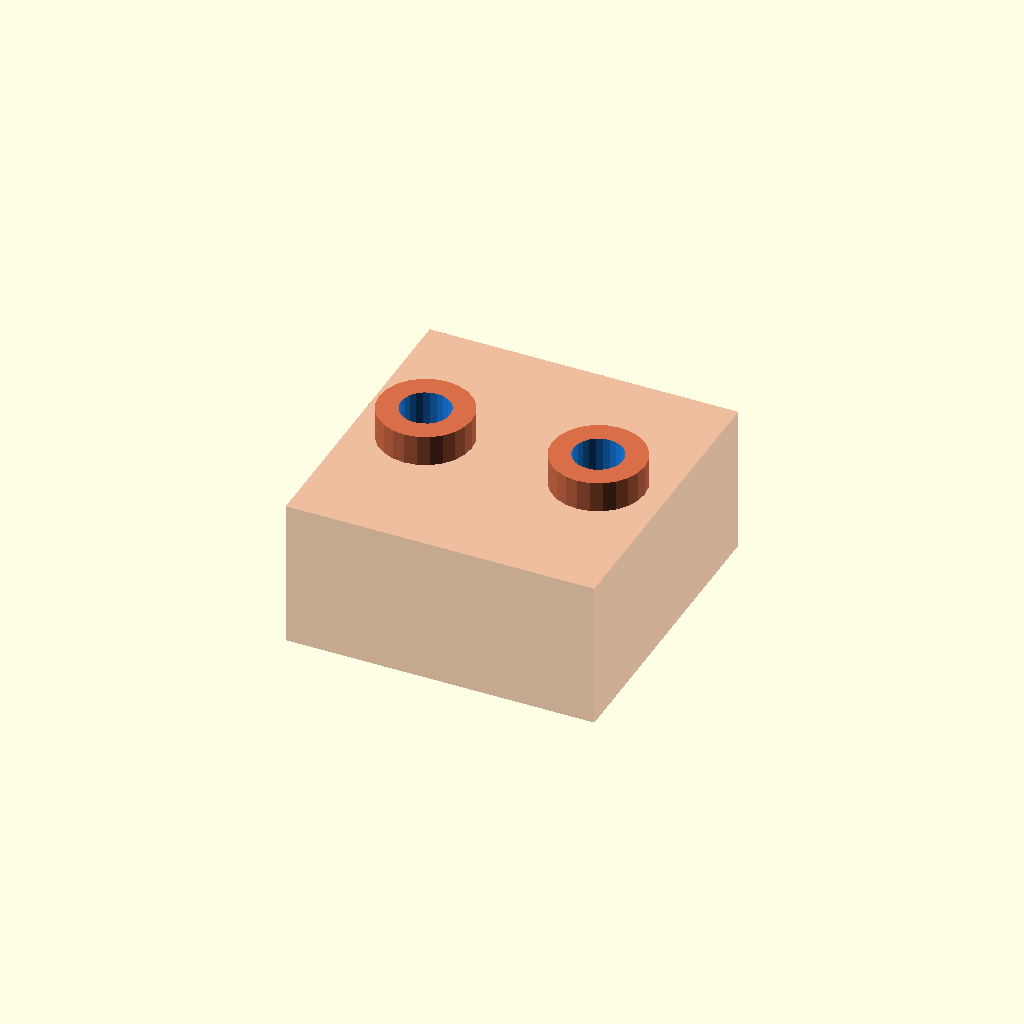
Cell 1 — every parameter at its default value.
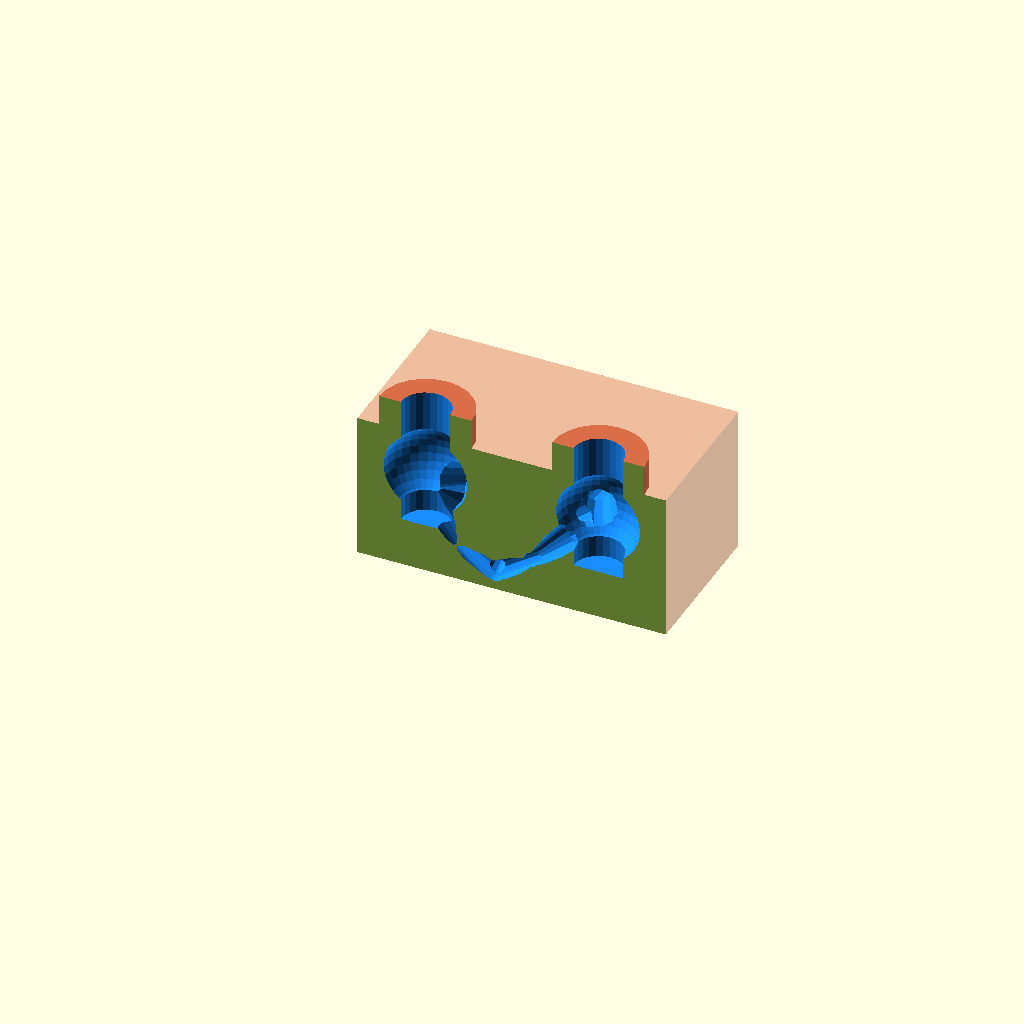
Cell 2 — show_cutaway set to true, the other parameters unchanged.
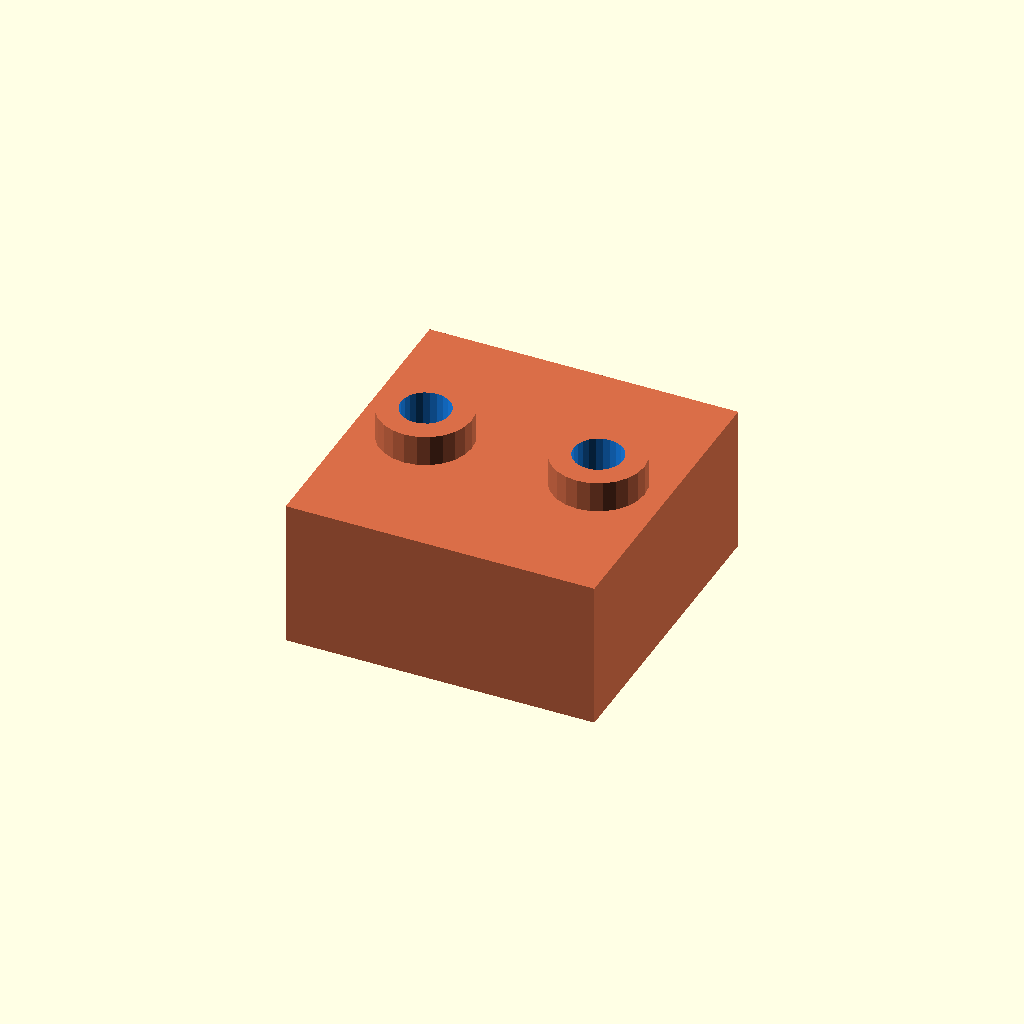
Cell 3: enable_xray = false (everything else at default).
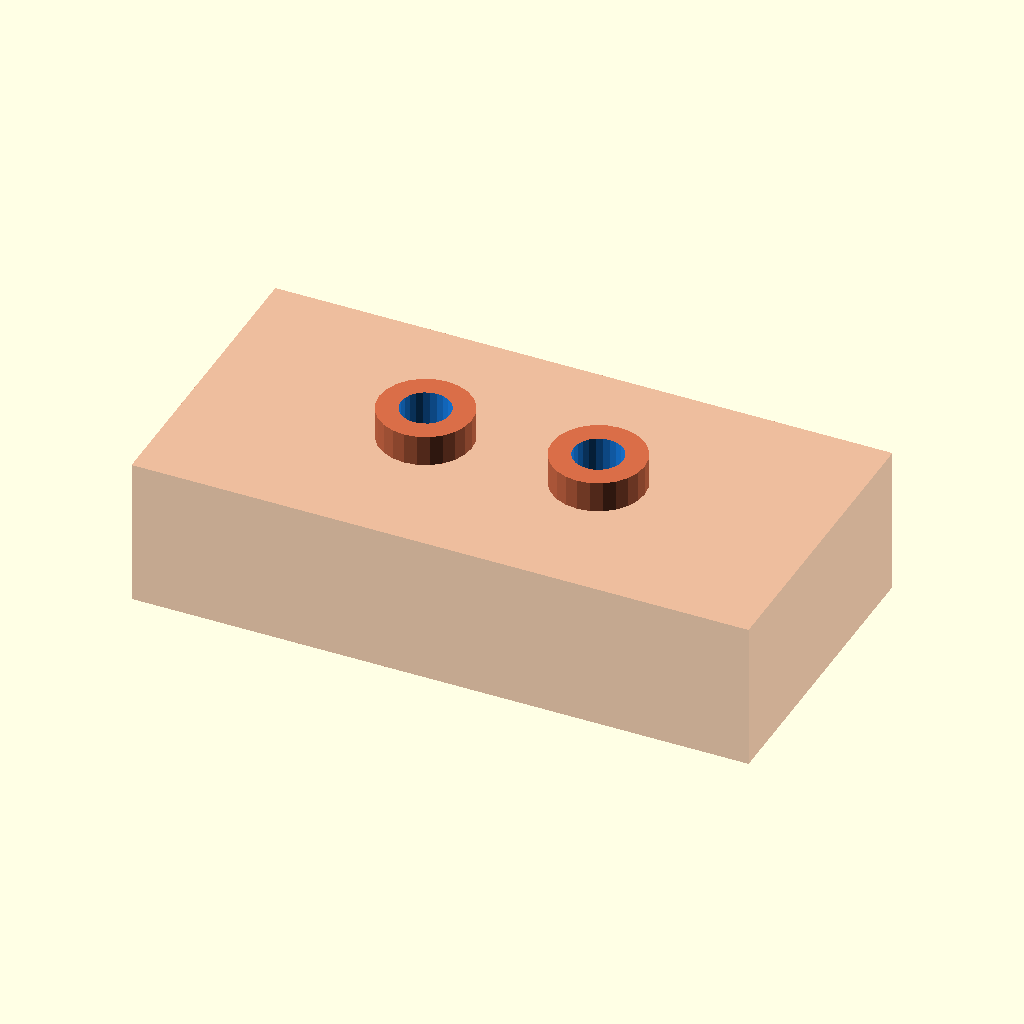
Cell 4: block_width = 100 (everything else at default).
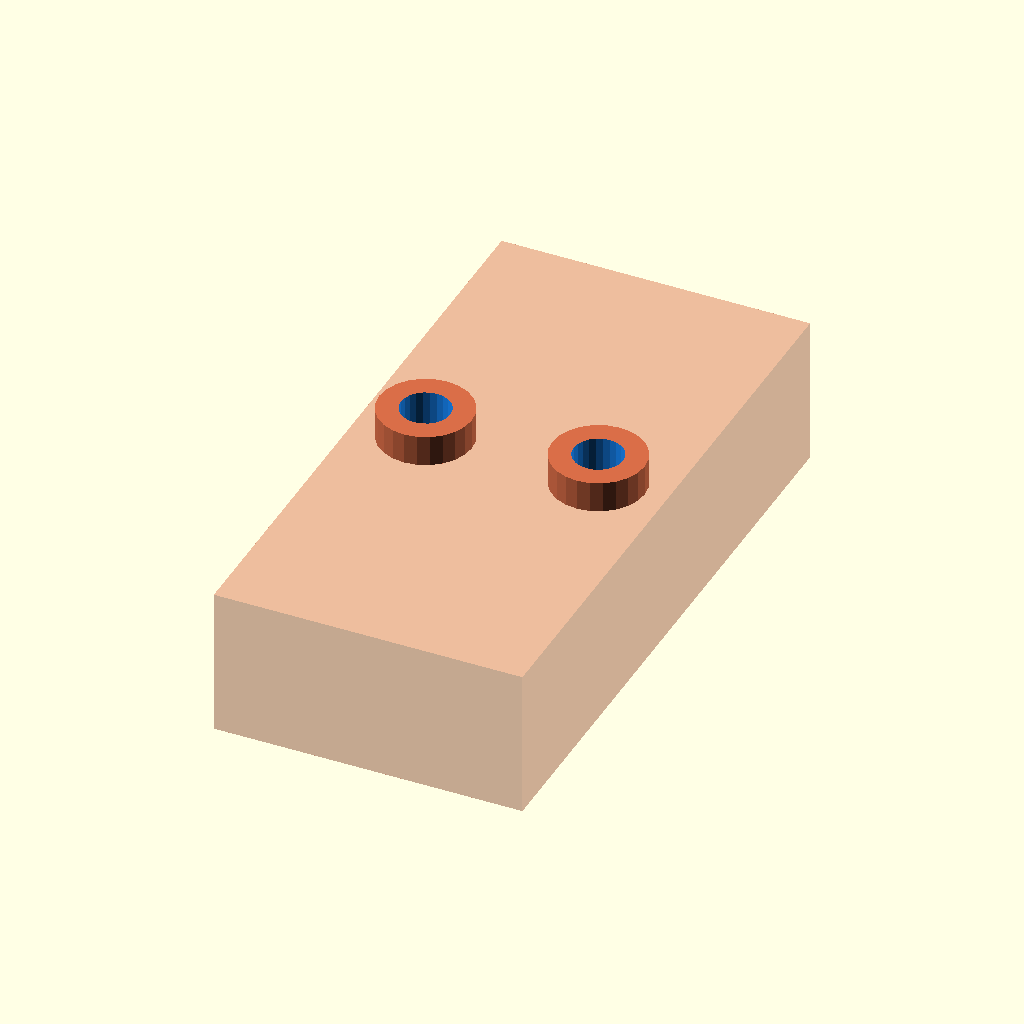
Cell 5: the same model with block_length = 100.
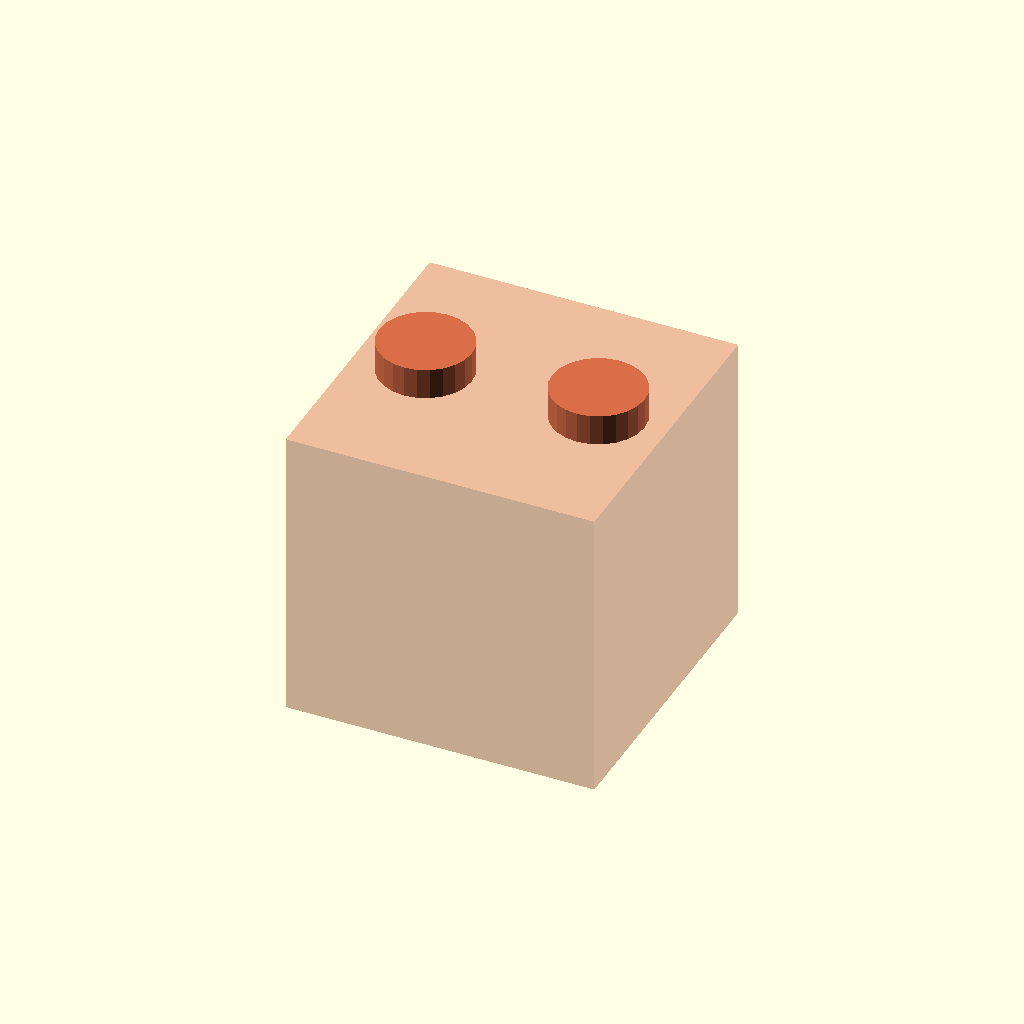
Cell 6: the same model with block_height = 48.
All cells are drawn from one camera (rotation 55°, 0°, 25°, orthographic, colour scheme Cornfield), so only the parameter changes between them.
OpenSCAD source file ants.scad:
// =========================================================================
// MONOLITHIC THERMAL-OPTIMIZED COPPER ANTHILL CPU WATERBLOCK
// Complete Procedural Script with Cross-Sectional Cutaway and Material HUD
// =========================================================================

// --- USER INTERFACE SWITCHES (Modify these to inspect the design) ---
show_cutaway = false;      // Set to true to slice the block in half and inspect internal tunnels
enable_xray  = true;      // Set to true to make the chassis translucent in preview mode

// --- GLOBAL RENDERING RESOLUTION ---
$fn = 24; // Geometry accuracy (Increase to 45 for production STL manufacturing prints)

// --- PHYSICAL BLOCK DIMENSIONS (mm) ---
block_width  = 50;
block_length = 50;
block_height = 24;

// Fluid Connector Port Positions
inlet_x = -14;
inlet_y = 0;
inlet_z = 9; 

outlet_x = 14;
outlet_y = 0;
outlet_z = 9;


// --- MAIN VISUAL COMPILER ---
if (show_cutaway) {
    // Slices away the front half of the finished block for visualization
    difference() {
        generate_waterblock();
        
        // Cutting plane box
        translate([0, -block_length/2 - 0.1, 0])
            cube([block_width + 10, block_length, block_height + 20], center=true);
    }
} else {
    // Renders the full un-sliced, airtight waterblock manifold
    generate_waterblock();
}


// =========================================================================
// CORE GEOMETRY PIPELINE
// =========================================================================
module generate_waterblock() {
    difference() {
        
        // 1. CHASSIS OUTER MANIFOLD (Solid Copper Extrusion Matrix)
        union() {
            if (enable_xray) {
                // Render with semi-transparent copper styling
                color([0.85, 0.43, 0.28, 0.45]) 
                    cube([block_width, block_length, block_height], center=true);
            } else {
                // Render as raw solid copper
                color([0.85, 0.43, 0.28, 1.0]) 
                    cube([block_width, block_length, block_height], center=true);
            }
            
            // G1/4" Fitting Structural Bosses
            color([0.85, 0.43, 0.28]) {
                translate([inlet_x, inlet_y, (block_height / 2) + 2.5]) 
                    cylinder(h=5, r=7.5, center=true);
                
                translate([outlet_x, outlet_y, (block_height / 2) + 2.5]) 
                    cylinder(h=5, r=7.5, center=true);
            }
        }

        // 2. SUBTRACTIVE INTERNAL ANTHILL FLUID LOOP (Carved Cavities)
        // Highlighting internal fluid geometry in neon blue for clarity
        color([0.1, 0.55, 1.0, 1.0]) union() {
            
            // Distribution and Collection Plenums
            translate([inlet_x, inlet_y, inlet_z - 4]) sphere(r=6.8, $fn=32);
            translate([outlet_x, outlet_y, outlet_z - 4]) sphere(r=6.8, $fn=32);
            
            // Vertical Fluid Feed Channels
            translate([inlet_x, inlet_y, inlet_z - 2]) cylinder(h=22, r=4.0, center=true);
            translate([outlet_x, outlet_y, outlet_z - 2]) cylinder(h=22, r=4.0, center=true);

            // --- TRUNK CHANNEL ARRAY 1 ---
            tunnel_segment([-14.000, 0.000, 4.000, 3.400], [-8.421, -12.180, -2.484, 1.481]);
            tunnel_segment([-8.421, -12.180, -2.484, 1.481], [-2.348, -13.842, -7.112, 1.624]);
            tunnel_segment([-2.348, -13.842, -7.112, 1.624], [3.109, -14.211, -4.954, 1.341]);
            tunnel_segment([3.109, -14.211, -4.954, 1.341], [8.922, -13.114, 1.258, 2.104]);
            tunnel_segment([8.922, -13.114, 1.258, 2.104], [14.000, 0.000, 4.000, 3.400]);

            // --- TRUNK CHANNEL ARRAY 2 ---
            tunnel_segment([-14.000, 0.000, 4.000, 3.400], [-7.910, -5.321, -5.110, 2.210]);
            tunnel_segment([-7.910, -5.321, -5.110, 2.210], [-3.112, -7.844, -7.800, 1.290]);
            tunnel_segment([-3.112, -7.844, -7.800, 1.290], [2.441, -6.112, -3.421, 1.840]);
            tunnel_segment([2.441, -6.112, -3.421, 1.840], [9.112, -4.920, 2.810, 1.350]);
            tunnel_segment([9.112, -4.920, 2.810, 1.350], [14.000, 0.000, 4.000, 3.400]);

            // --- TRUNK CHANNEL ARRAY 3 (Central Flow Core) ---
            tunnel_segment([-14.000, 0.000, 4.000, 3.400], [-9.114, 1.204, -6.211, 1.220]);
            tunnel_segment([-9.114, 1.204, -6.211, 1.220], [-2.911, -0.414, -8.910, 1.780]);
            tunnel_segment([-2.911, -0.414, -8.910, 1.780], [3.241, 1.109, -5.412, 1.310]);
            tunnel_segment([3.241, 1.109, -5.412, 1.310], [8.712, -0.812, 0.412, 2.340]);
            tunnel_segment([8.712, -0.812, 0.412, 2.340], [14.000, 0.000, 4.000, 3.400]);

            // --- TRUNK CHANNEL ARRAY 4 ---
            tunnel_segment([-14.000, 0.000, 4.000, 3.400], [-8.241, 6.421, -4.112, 2.050]);
            tunnel_segment([-8.241, 6.421, -4.112, 2.050], [-3.412, 8.121, -7.210, 1.420]);
            tunnel_segment([-3.412, 8.121, -7.210, 1.420], [2.911, 7.341, -4.112, 1.960]);
            tunnel_segment([2.911, 7.341, -4.112, 1.960], [9.312, 5.811, 1.921, 1.550]);
            tunnel_segment([9.312, 5.811, 1.921, 1.550], [14.000, 0.000, 4.000, 3.400]);

            // --- TRUNK CHANNEL ARRAY 5 ---
            tunnel_segment([-14.000, 0.000, 4.000, 3.400], [-7.822, 13.114, -1.942, 1.520]);
            tunnel_segment([-7.822, 13.114, -1.942, 1.520], [-2.112, 14.821, -6.912, 1.850]);
            tunnel_segment([-2.112, 14.821, -6.912, 1.850], [3.812, 13.412, -5.110, 1.280]);
            tunnel_segment([3.812, 13.412, -5.110, 1.280], [8.441, 12.110, 2.412, 2.150]);
            tunnel_segment([8.441, 12.110, 2.412, 2.150], [14.000, 0.000, 4.000, 3.400]);

            // --- BOUNDARY FLUID MIXING JUXTAPOSITION CROSS-LINKS ---
            tunnel_segment([-2.348, -13.842, -7.112, 1.2], [-3.112, -7.844, -7.800, 1.2]);
            tunnel_segment([3.109, -14.211, -4.954, 1.1], [2.441, -6.112, -3.421, 1.1]);
            tunnel_segment([-2.911, -0.414, -8.910, 1.3], [-3.412, 8.121, -7.210, 1.3]);
            tunnel_segment([2.911, 7.341, -4.112, 1.2], [3.812, 13.412, -5.110, 1.2]);
            tunnel_segment([-3.112, -7.844, -7.800, 1.4], [-2.911, -0.414, -8.910, 1.4]);
            tunnel_segment([2.441, -6.112, -3.421, 1.2], [3.241, 1.109, -5.412, 1.2]);
        }
    }
}

// =========================================================================
// INTERPOLATION INTERFACE ENGINE
// Linearly morphs dynamic paths using point variables: [X, Y, Z, Radius]
// =========================================================================
module tunnel_segment(nodeA, nodeB) {
    hull() {
        translate([nodeA[0], nodeA[1], nodeA[2]]) {
            sphere(r = nodeA[3], $fn = 12);
        }
        translate([nodeB[0], nodeB[1], nodeB[2]]) {
            sphere(r = nodeB[3], $fn = 12);
        }
    }
}
Parameter table extracted from the source (name, type, default, range or options):
show_cutaway: bool, default false
enable_xray: bool, default true
block_width: number, default 50
block_length: number, default 50
block_height: number, default 24
inlet_x: number, default -14
inlet_y: number, default 0
inlet_z: number, default 9
outlet_x: number, default 14
outlet_y: number, default 0
outlet_z: number, default 9
